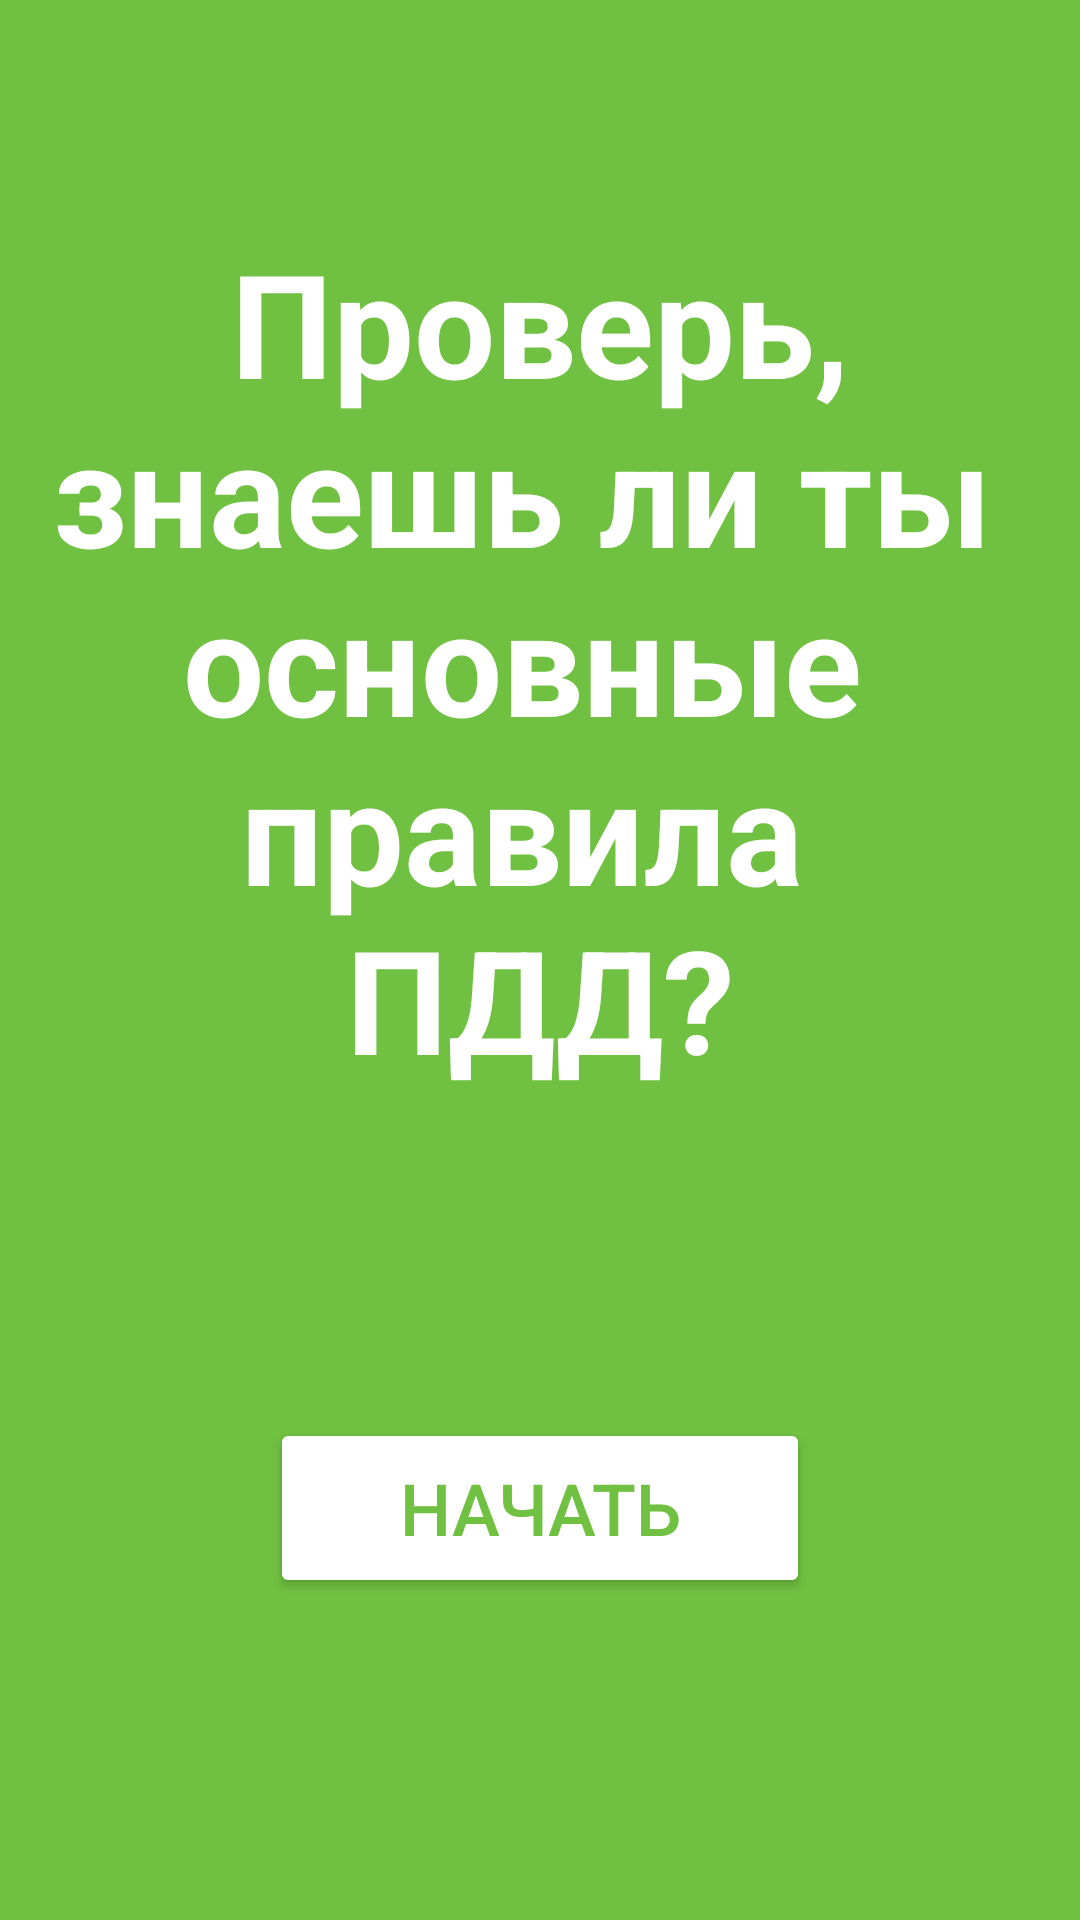

Write the Android layout XML for this screen, with the resource values it uses.
<!-- AndroidManifest.xml: application theme Theme.Pdd9 -->
<!-- res/layout/activity_main.xml -->
<?xml version="1.0" encoding="utf-8"?>
<androidx.constraintlayout.widget.ConstraintLayout xmlns:android="http://schemas.android.com/apk/res/android"
    xmlns:app="http://schemas.android.com/apk/res-auto"
    xmlns:tools="http://schemas.android.com/tools"
    android:id="@+id/main"
    android:layout_width="match_parent"
    android:layout_height="match_parent"
    android:background="@color/green"
    tools:context=".MainActivity">

    <TextView
        android:id="@+id/titletext"
        android:layout_width="wrap_content"
        android:layout_height="wrap_content"
        android:layout_marginBottom="200dp"
        android:text="@string/titlelong"
        android:textAlignment="center"
        android:textColor="@color/white"
        android:textSize="48sp"
        android:textStyle="bold"
        app:layout_constraintBottom_toBottomOf="parent"
        app:layout_constraintEnd_toEndOf="parent"
        app:layout_constraintStart_toStartOf="parent"
        app:layout_constraintTop_toTopOf="parent" />

    <Button
        android:id="@+id/button"
        android:layout_width="180dp"
        android:layout_height="60dp"
        android:backgroundTint="@color/white"
        android:text="@string/buttonstart"
        android:onClick="Start"
        app:layout_constraintEnd_toEndOf="parent"
        app:layout_constraintStart_toStartOf="parent"
        app:layout_constraintTop_toBottomOf="@id/titletext"
        app:layout_constraintBottom_toBottomOf="parent"
        android:textColor="@color/green"
        android:textColorLink="#FFFFFF"
        android:textSize="24sp"
        app:cornerRadius="0dp"
        />

</androidx.constraintlayout.widget.ConstraintLayout>
<!-- resources referenced by this layout -->
<resources>
  <color name="green">#70C041</color>
  <color name="white">#FFFFFFFF</color>
  <string name="buttonstart">НАЧАТЬ</string>
  <string name="titlelong">Проверь,\nзнаешь ли ты \nосновные \nправила \nПДД?</string>
  <style name="Theme.Pdd9" parent="Base.Theme.Pdd9" />
  <style name="Base.Theme.Pdd9" parent="Theme.Material3.DayNight.NoActionBar">
          
          
      </style>
</resources>
